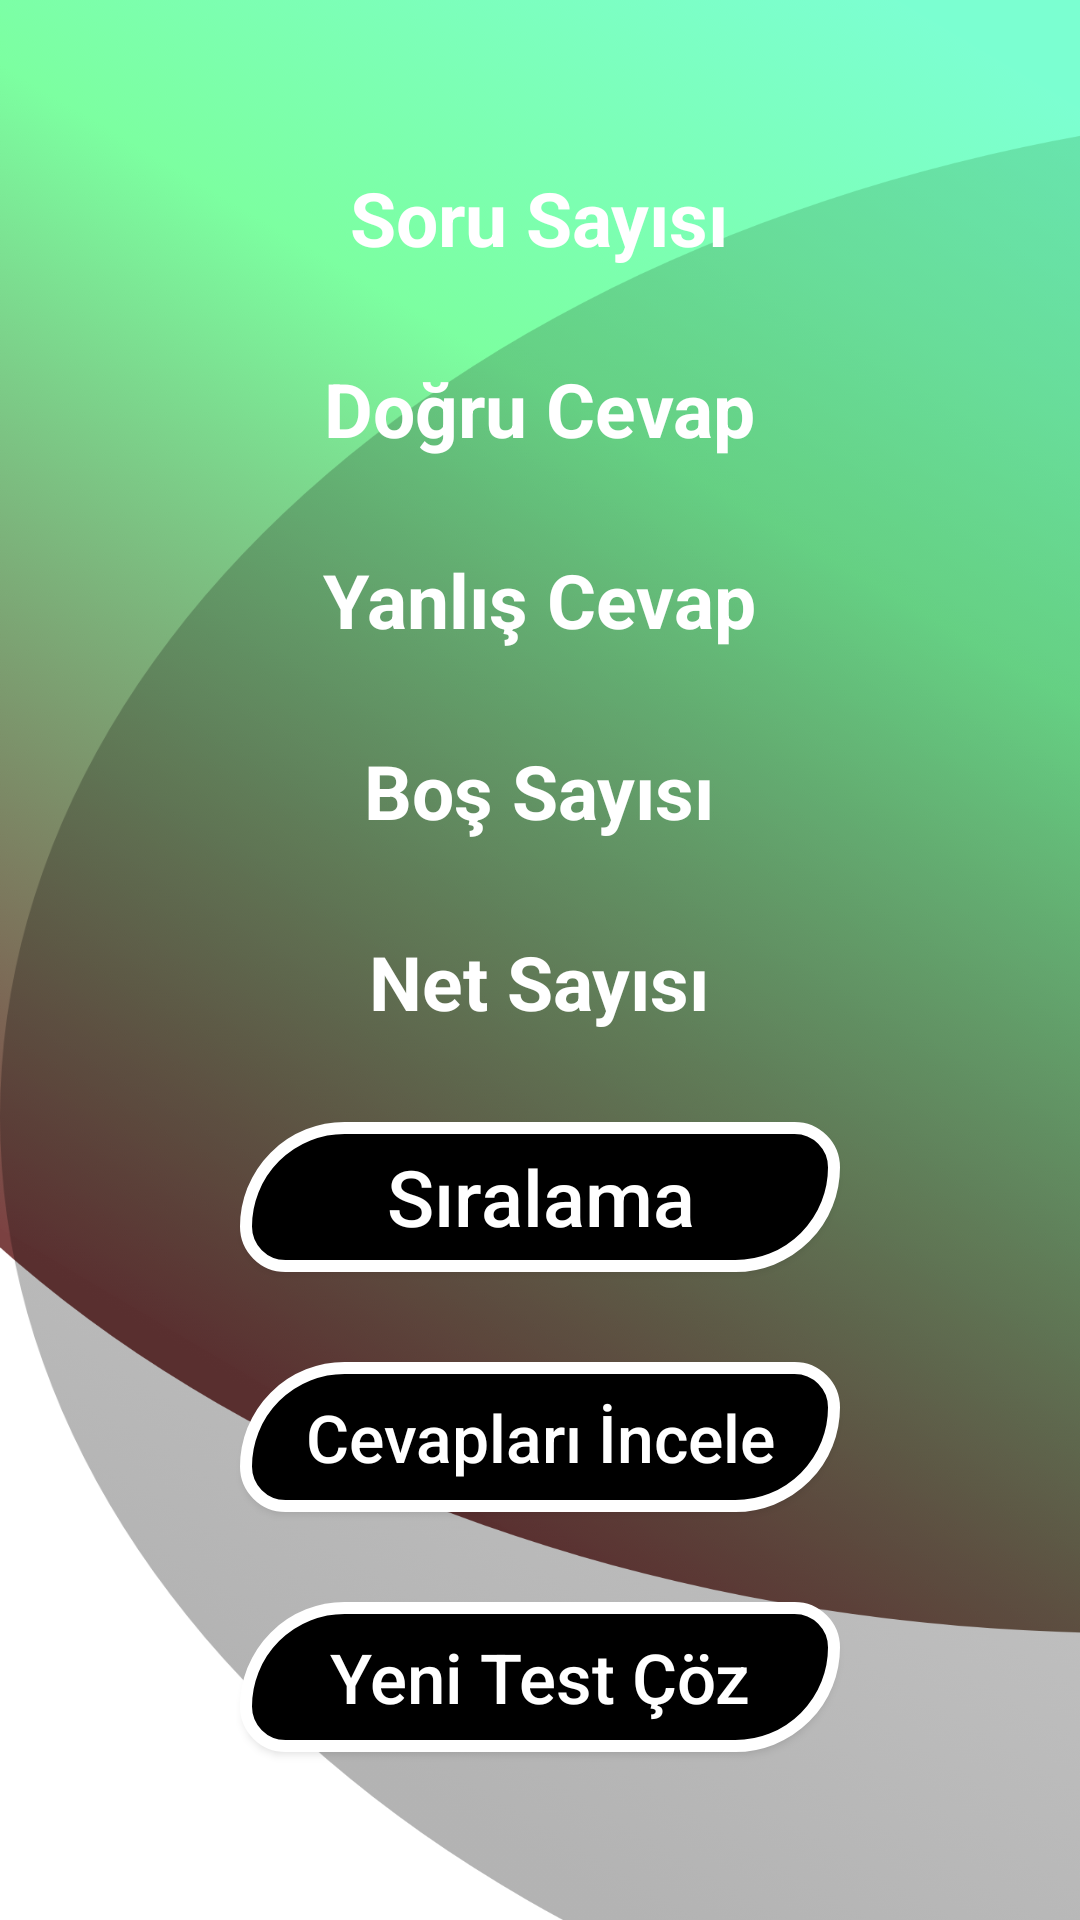

Android layout source for this screen:
<!-- AndroidManifest.xml: application theme Theme.Design.NoActionBar -->
<!-- res/layout/activity_sonuclar.xml -->
<?xml version="1.0" encoding="utf-8"?>
<LinearLayout xmlns:android="http://schemas.android.com/apk/res/android"
    xmlns:app="http://schemas.android.com/apk/res-auto"
    xmlns:tools="http://schemas.android.com/tools"
    android:layout_width="match_parent"
    android:layout_height="match_parent"
    android:background="@drawable/background"
    android:orientation="vertical"
        tools:context=".SonuclarActivity"
    android:gravity="center"
    >

    <TextView
        android:id="@+id/soru_sayisi"
        android:layout_width="wrap_content"
        android:layout_height="wrap_content"
        android:layout_margin="15dp"
        android:text="Soru Sayısı"
        android:textStyle="bold"
        android:textColor="@color/white"
        android:textSize="25sp"
        app:layout_constraintEnd_toEndOf="parent"
        app:layout_constraintStart_toStartOf="parent"
        app:layout_constraintTop_toTopOf="parent" />

    <TextView
        android:id="@+id/dogru_cevap"
        android:layout_width="wrap_content"
        android:layout_height="wrap_content"
        android:layout_margin="15dp"
        android:text="Doğru Cevap"
        android:textStyle="bold"
        android:textColor="@color/white"
        android:textSize="25sp"
        app:layout_constraintEnd_toEndOf="parent"
        app:layout_constraintStart_toStartOf="parent"
        app:layout_constraintTop_toTopOf="parent" />

    <TextView
        android:id="@+id/yanlis_cevao"
        android:layout_width="wrap_content"
        android:layout_height="wrap_content"
        android:layout_margin="15dp"
        android:text="Yanlış Cevap"
        android:textStyle="bold"
        android:textColor="@color/white"
        android:textSize="25sp"
        app:layout_constraintEnd_toEndOf="parent"
        app:layout_constraintStart_toStartOf="parent"
        app:layout_constraintTop_toTopOf="parent" />

    <TextView
        android:id="@+id/bos_cevap"
        android:layout_width="wrap_content"
        android:layout_height="wrap_content"
        android:layout_margin="15dp"
        android:text="Boş Sayısı"
        android:textStyle="bold"
        android:textColor="@color/white"
        android:textSize="25sp"
        app:layout_constraintEnd_toEndOf="parent"
        app:layout_constraintStart_toStartOf="parent"
        app:layout_constraintTop_toTopOf="parent" />

    <TextView
        android:id="@+id/net_sayisi"
        android:layout_width="wrap_content"
        android:layout_height="wrap_content"
        android:layout_margin="15dp"
        android:text="Net Sayısı"
        android:textStyle="bold"
        android:textColor="@color/white"
        android:textSize="25sp"
        app:layout_constraintEnd_toEndOf="parent"
        app:layout_constraintStart_toStartOf="parent"
        app:layout_constraintTop_toTopOf="parent" />

    <Button
        android:onClick="siralamayaGitButton"
        android:layout_width="wrap_content"
        android:text="Sıralama"
        android:textAllCaps="false"
        android:textSize="26sp"
        android:layout_margin="15dp"
        android:textColor="@color/white"
        android:layout_height="wrap_content"
        android:background="@drawable/finish_button_shape"></Button>
    <Button
        android:onClick="cevaplariInceleActivityGit"
        android:layout_width="wrap_content"
        android:text="Cevapları İncele"
        android:textAllCaps="false"
        android:textSize="22sp"
        android:layout_margin="15dp"
        android:textColor="@color/white"
        android:layout_height="wrap_content"
        android:background="@drawable/finish_button_shape"></Button>
    <Button
        android:onClick="yeniTestCoz"
        android:layout_width="wrap_content"
        android:text="Yeni Test Çöz"
        android:textAllCaps="false"
        android:textSize="23sp"
        android:layout_margin="15dp"
        android:textColor="@color/white"
        android:layout_height="wrap_content"
        android:background="@drawable/finish_button_shape"></Button>

</LinearLayout>
<!-- resources referenced by this layout -->
<resources>
  <!-- drawable background: png bitmap (drawable-hdpi, 225476 bytes) -->
  <!-- drawable finish_button_shape: vector/xml drawable (drawable, 2090 chars, omitted) -->
  <!-- not gathered from this repository: default colours our renderer supplied (Android Studio template values) -->
  <color name="white">#FFFFFFFF</color>
</resources>
